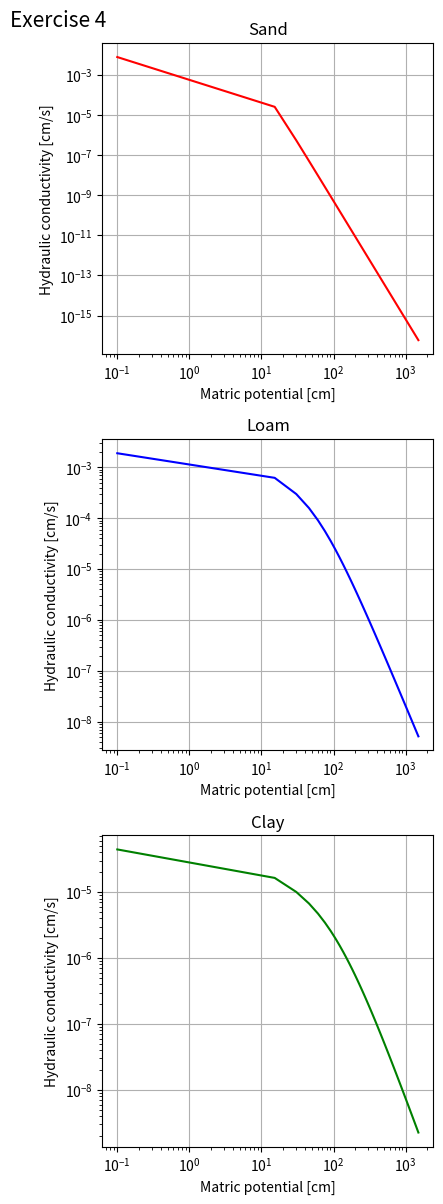

The matplotlib source for this figure:
"""
@author: Jonathan Kless
Homework Assignment No.1 part 3 (Lecture Notes 2; Ex 9.4)
"""
import numpy as np
from matplotlib import pyplot as plt

csfont = {'fontname':'Comic Sans MS'}

"""
Exercise 9.4
"""

#values for matric potential are given as a range (-0.1, -15000) [cm] 
h = np.linspace(-0.1, -1500, 100)

#hydraulic parameters are given as such (lecture notes 2, p.35)
#and formatted as [Sand, Loam, Clay]
theta_s = [0.43, 0.44, 0.43]
theta_r = [0.04, 0.07, 0.09]
alpha = [0.14, 0.016, 0.008]
n = [2.56, 1.56, 1.4]
m = [1-1/value for value in n]
Ksat = [0.008, 0.002, 5*10**-5]
lambda_k = [0.5, 0.5, 0.5]

#deriving theta(h) by VGE 
theta = lambda i: theta_r[i]+(theta_s[i]-theta_r[i])/((1+(alpha[i]*np.absolute(h))**n[i])**m[i])

if np.any(h>=0): 
    theta[h>=0]=theta_s

#calculating Saturation degree from derived theta(h)
Theta = lambda i: (theta(i)-theta_r[i])/(theta_s[i]-theta_r[i])

#deriving K(h) by van-Genuchten-Mualem equation
K = lambda i: Ksat[i]*(Theta(i)**lambda_k[i])*(1-(1-Theta(i)**(1/m[i]))**m[i])**2

if np.any(h>=0): 
    K[h>=0]=Ksat
    
#plotting K(h) for given soil types, in seperate subplots
plt.figure("Exercise 9.4")


fig, axs = plt.subplots(3, figsize=(4,12))
fig.suptitle('Exercise 4', fontsize=15, x=0)
fig.tight_layout(h_pad=4)
axs[0].loglog(np.absolute(h), K(0), label="Sand", color="r")
axs[0].set_title("Sand")
axs[0].grid()
axs[1].loglog(np.absolute(h), K(1), label="Loam", color="b")
axs[1].set_title("Loam")
axs[1].grid()
axs[2].loglog(np.absolute(h), K(2), label="Clay", color="g")
axs[2].set_title("Clay")
axs[2].grid()

for ax in axs.flat:
    ax.set(xlabel='Matric potential [cm]', ylabel='Hydraulic conductivity [cm/s]')

#saving the plot to current directory
plt.savefig(fname="Exercise_4.png", dpi=200, format="png", bbox_inches='tight')









